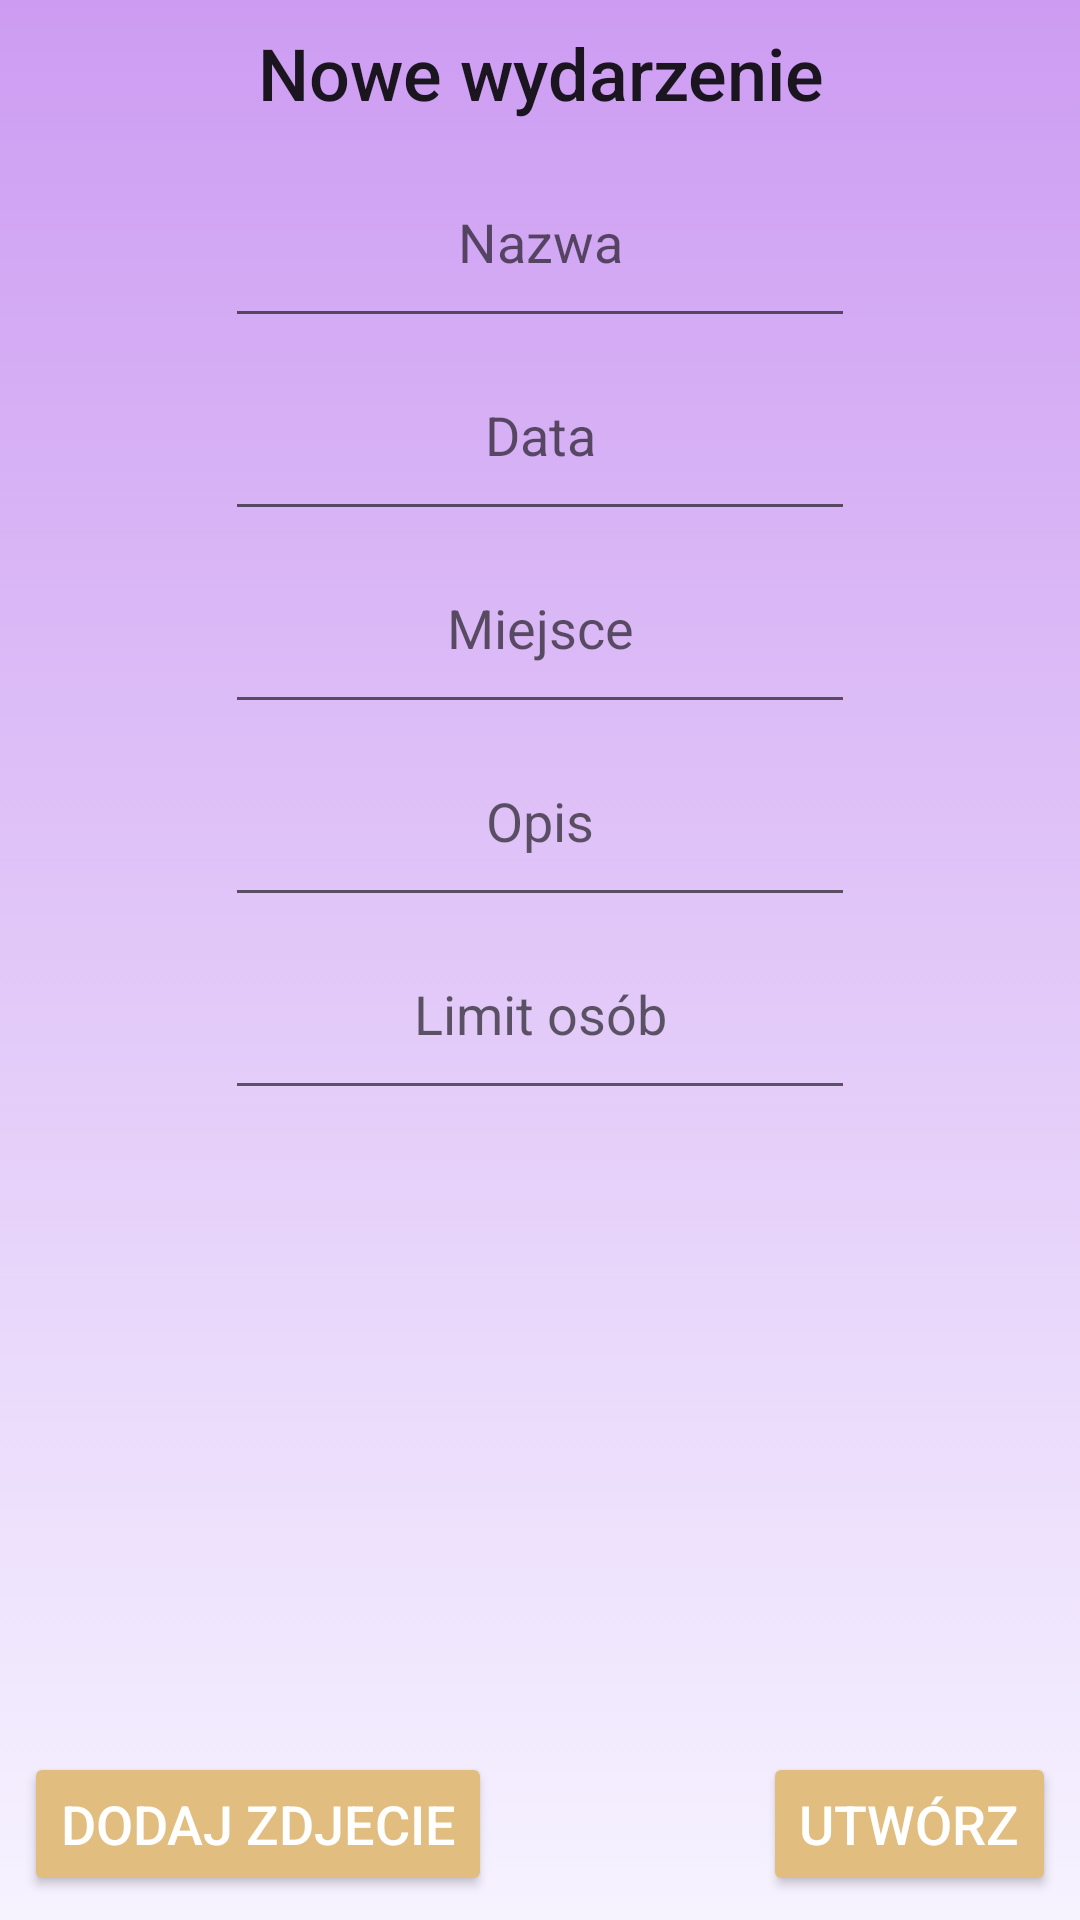

Reconstruct the res/layout file that produces this screen, plus the resources it refers to.
<!-- AndroidManifest.xml: application theme AppTheme -->
<!-- res/layout/activity_add_event.xml -->
<?xml version="1.0" encoding="utf-8"?>
<android.support.constraint.ConstraintLayout xmlns:android="http://schemas.android.com/apk/res/android"
                                             android:layout_width="match_parent"
                                             android:layout_height="match_parent"
                                             xmlns:tools="http://schemas.android.com/tools"
                                             xmlns:app="http://schemas.android.com/apk/res-auto"
                                             android:background="@xml/gradient"
                                             tools:context=".AddEventActivity">>
    <TextView
            android:text="Nowe wydarzenie"
            android:layout_width="0dp"
            android:layout_height="wrap_content"
            android:id="@+id/textViewEvent" app:layout_constraintEnd_toEndOf="parent" android:layout_marginEnd="8dp"
            app:layout_constraintStart_toStartOf="parent" android:layout_marginStart="8dp"
            android:layout_marginTop="8dp" app:layout_constraintTop_toTopOf="parent" android:layout_marginBottom="8dp"
            app:layout_constraintBottom_toBottomOf="parent" app:layout_constraintVertical_bias="0.0"
            android:gravity="center"
            android:textAppearance="@style/TextAppearance.AppCompat.Title" android:textSize="24sp"/>
    <LinearLayout
            android:orientation="vertical"
            android:layout_width="0dp"
            android:layout_height="wrap_content" app:layout_constraintEnd_toEndOf="parent"
            android:layout_marginEnd="8dp" app:layout_constraintStart_toStartOf="parent"
            android:layout_marginStart="8dp"
            android:layout_marginTop="8dp"
            app:layout_constraintTop_toBottomOf="@+id/textViewEvent" android:gravity="center"
            android:layout_marginBottom="8dp" app:layout_constraintBottom_toTopOf="@+id/registerButton"
            android:id="@+id/linearLayout">
        <EditText
                android:layout_width="wrap_content"
                android:layout_height="wrap_content"
                android:inputType="textPersonName"
                android:ems="10"
                tools:layout_editor_absoluteY="114dp" tools:layout_editor_absoluteX="65dp" android:id="@+id/name"
                android:hint="Nazwa" android:gravity="center" android:padding="20dp" android:textSize="18sp"/>
        <EditText
                android:layout_width="wrap_content"
                android:layout_height="wrap_content"
                android:inputType="date"
                android:ems="10"
                tools:layout_editor_absoluteY="198dp" tools:layout_editor_absoluteX="65dp" android:id="@+id/date"
                android:hint="Data" android:gravity="center" android:padding="20dp" android:textSize="18sp"/>
        <EditText
                android:layout_width="wrap_content"
                android:layout_height="wrap_content"
                android:inputType="textPersonName"
                android:ems="10"
                tools:layout_editor_absoluteY="281dp" tools:layout_editor_absoluteX="56dp" android:id="@+id/place"
                android:hint="Miejsce" android:gravity="center" android:padding="20dp"
                android:textSize="18sp"/>
        <EditText
                android:layout_width="wrap_content"
                android:layout_height="wrap_content"
                android:inputType="textPersonName"
                android:ems="10"
                tools:layout_editor_absoluteY="367dp" tools:layout_editor_absoluteX="55dp" android:id="@+id/description"
                android:hint="Opis" android:gravity="center" android:padding="20dp" android:textSize="18sp"/>
        <EditText
                android:layout_width="wrap_content"
                android:layout_height="wrap_content"
                android:ems="10"
                tools:layout_editor_absoluteY="460dp" tools:layout_editor_absoluteX="64dp"
                android:id="@+id/limit"
                android:hint="Limit osób" android:gravity="center" android:padding="20dp" android:textSize="18sp"
                android:inputType="number"/>
    </LinearLayout>
    <Button
            android:text="Utwórz"
            android:layout_width="wrap_content"
            android:layout_height="wrap_content"
            android:id="@+id/addButton" app:layout_constraintEnd_toEndOf="parent"
            android:layout_marginBottom="8dp" app:layout_constraintBottom_toBottomOf="parent"
            android:textSize="18sp" android:onClick="add"
            style="@style/Widget.AppCompat.Button.Colored"
            android:layout_marginEnd="8dp"/>
    <Button
            android:text="Dodaj zdjecie"
            android:layout_width="wrap_content"
            android:layout_height="wrap_content"
            android:id="@+id/photoButton"
            app:layout_constraintStart_toStartOf="parent"
            android:layout_marginBottom="8dp" app:layout_constraintBottom_toBottomOf="parent"
            android:textSize="18sp" android:onClick="takePhoto"
            style="@style/Widget.AppCompat.Button.Colored"
            android:layout_marginStart="8dp"/>
    <ImageView
            android:layout_width="wrap_content"
            android:layout_height="wrap_content" tools:srcCompat="@tools:sample/avatars"
            android:id="@+id/imageView" app:layout_constraintEnd_toEndOf="parent"
            android:layout_marginEnd="8dp" app:layout_constraintStart_toStartOf="parent"
            android:layout_marginStart="8dp" android:layout_marginTop="8dp"
            app:layout_constraintTop_toBottomOf="@+id/linearLayout" android:layout_marginBottom="8dp"
            app:layout_constraintBottom_toTopOf="@+id/photoButton"/>

</android.support.constraint.ConstraintLayout>
<!-- resources referenced by this layout -->
<resources>
  <style name="AppTheme" parent="Theme.AppCompat.Light.NoActionBar">
          
          <item name="colorPrimary">@color/colorAccent</item>
          <item name="colorPrimaryDark">@color/darkerdarkBeige</item>
          <item name="colorAccent">@color/colorAccent</item>
      </style>
  <color name="colorAccent">#E1BE80</color>
  <color name="darkerdarkBeige">#7D5A1B</color>
</resources>
